Photos from the image-classification dataset "grayscale" in the GitHub repository hanatiara/skripsi-backup. Its 20 classes are: batik bali, batik betawi, batik celup, batik cendrawasih, batik ceplok, batik ciamis, batik garutan, batik gentongan, batik kawung, batik keraton, batik lasem, batik megamendung, batik parang, batik pekalongan, batik priangan, batik sekar, batik sidoluhur, batik sidomukti, batik sogan, batik tambal.

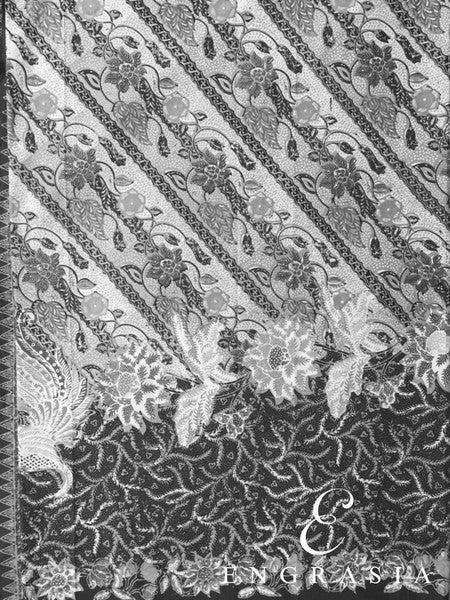
Label: batik pekalongan

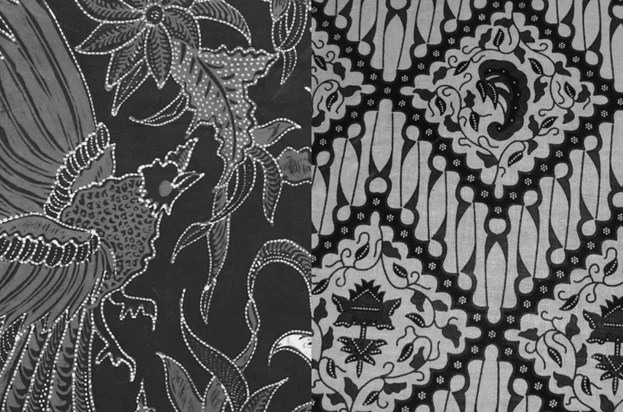
Label: batik keraton

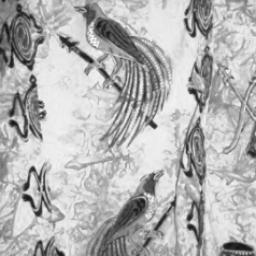
Label: batik cendrawasih

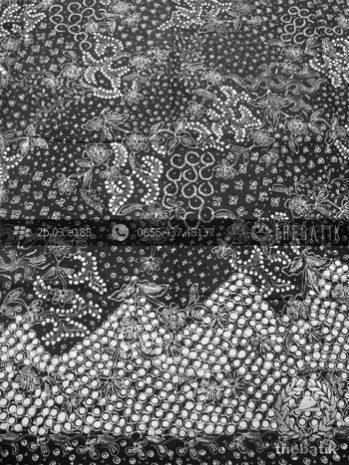
Label: batik lasem

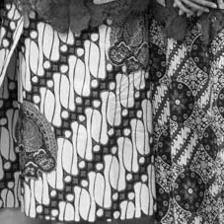
Label: batik parang

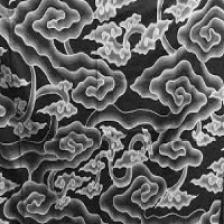
Label: batik megamendung
